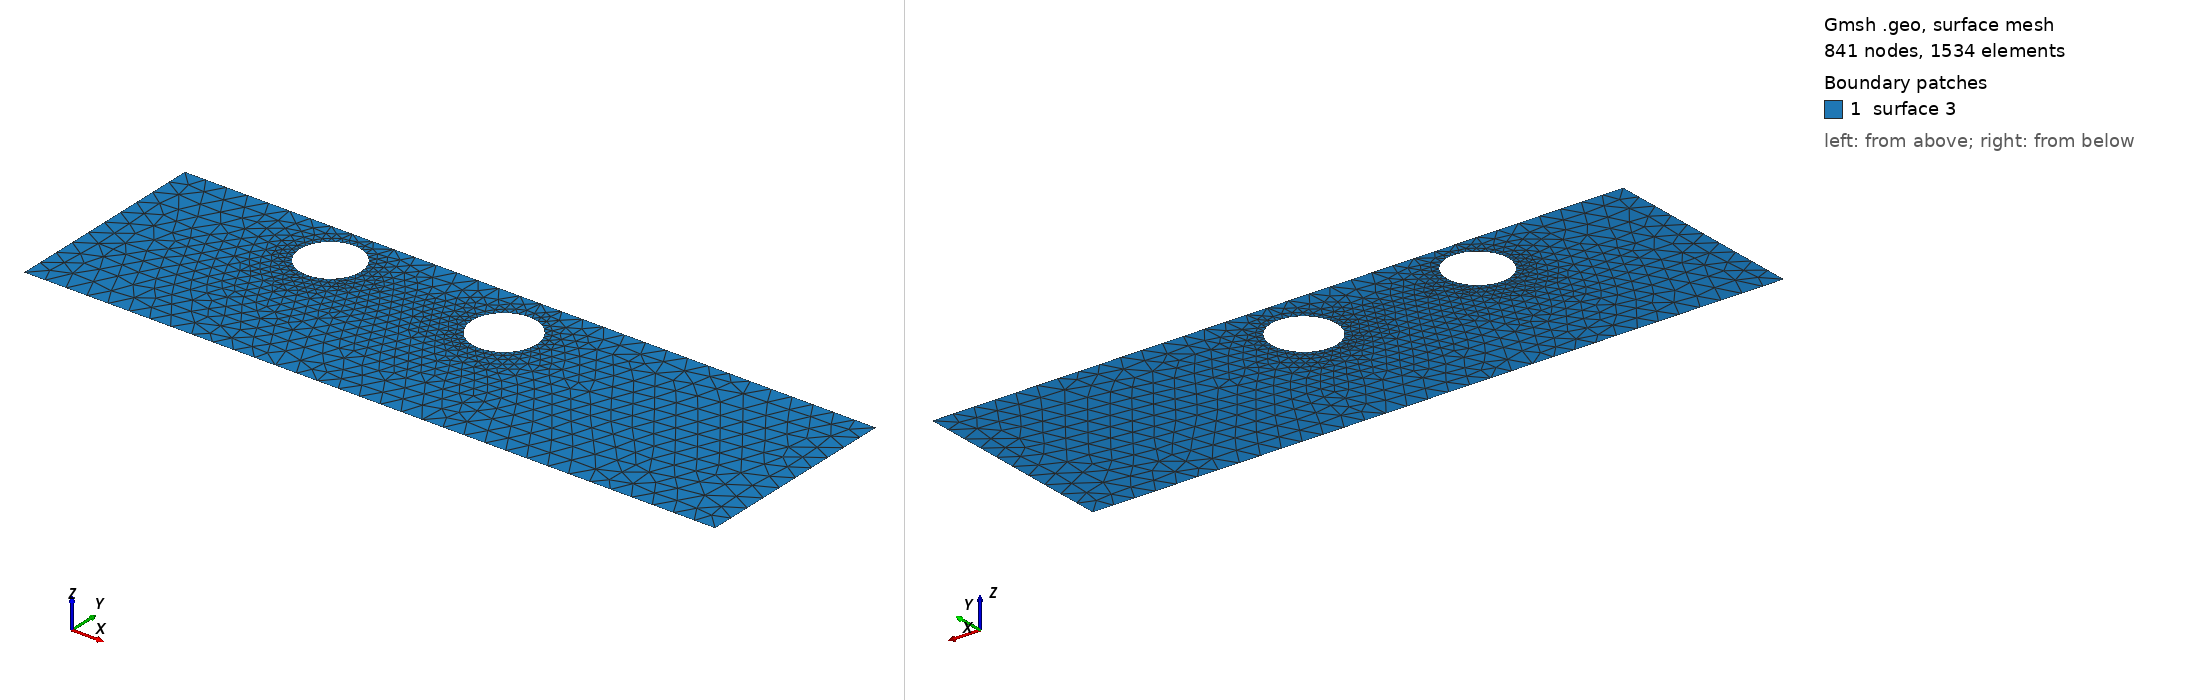

Gmsh geometry script, surface-meshed: 841 nodes, 1534 surface elements. Boundary patches (legend numbers): 1 surface 3. Left view from above one corner, right view from below the opposite corner. The script declares no physical surfaces, so the legend lists its geometric surfaces. The drawing asked Gmsh for element sizes between 1% and 20% of the model's largest extent; the script's own settings can give other sizes.

=== cad_300.geo (drawn) ===
//+
SetFactory("OpenCASCADE");
//+
Point(1) = {0.179816, -4.550828, 0.000000, 1.000000};
//+
Point(2) = {32.370018, -4.550828, 0.000000, 1.000000};
//+
Point(3) = {32.370018, 5.188584, 0.000000, 1.000000};
//+
Point(4) = {0.179816, 5.188584, 0.000000, 1.000000};
//+
Line(1) = {4, 1};
//+
Line(2) = {1, 2};
//+
Line(3) = {2, 3};
//+
Line(4) = {3, 4};
//+
Curve Loop(1) = {1, 2, 3, 4};
//+
Point(6) = {18.542138, 2.598886, 0.000000, 0.149961};
//+
Point(5) = {17.042532, 2.598886, 0.000000, 0.149961};
//+
Point(7) = {16.292729, 3.897582, 0.000000, 0.149961};
//+
Point(8) = {16.292729, 1.300189, 0.000000, 0.149961};
//+
Point(10) = {9.996817, 3.080431, 0.000000, 0.141726};
//+
Point(9) = {8.579558, 3.080431, 0.000000, 0.141726};
//+
Point(11) = {7.870928, 4.307814, 0.000000, 0.141726};
//+
Point(12) = {7.870928, 1.853049, 0.000000, 0.141726};
//+
Ellipse(5) = {6, 5, 7, 7};
//+
Ellipse(6) = {7, 5, 8, 8};
//+
Ellipse(7) = {8, 5, 6, 6};
//+
Curve Loop(2) = {5, 6, 7};
//+
Ellipse(8) = {10, 9, 11, 11};
//+
Ellipse(9) = {11, 9, 12, 12};
//+
Ellipse(10) = {12, 9, 10, 10};
//+
Curve Loop(3) = {8, 9, 10};
//+
Plane Surface(3) = {1, 2, 3};
//+
Physical Curve("INFLOW", 100) = {1};
//+
Physical Curve("OUTFLOW", 101) = {3};
//+
Physical Curve("WALL_BOUNDARY", 102) = {2, 4};
//+
Physical Curve("OBSTACLE", 103) = {5, 6, 7, 8, 9, 10};
